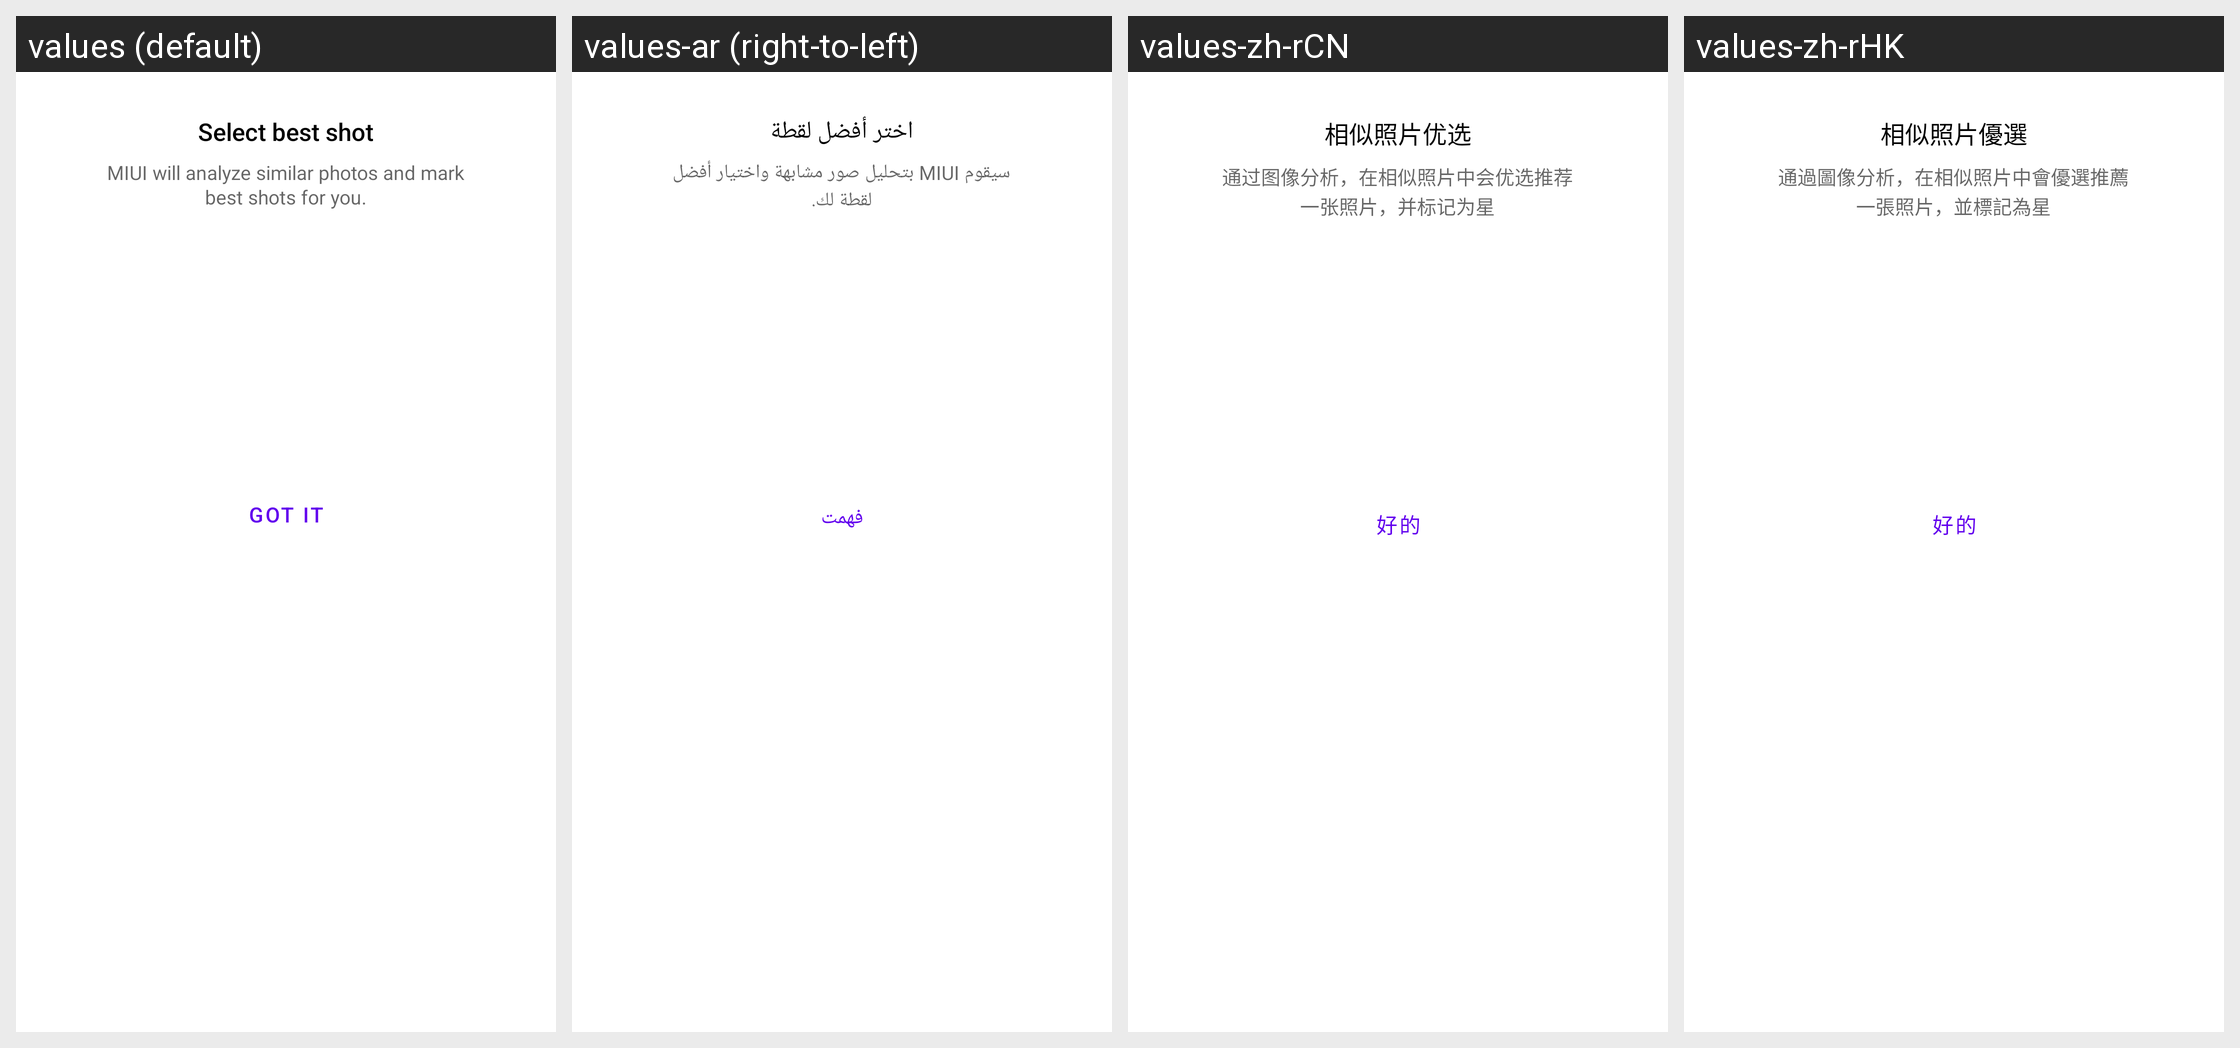

For this localized Android screen grid, give each drawn string resource with its value in every locale shown.
Android screen res/layout/image_selection_tips_dialog.xml rendered under 4 locales, left to right: values (default), values-ar (right-to-left), values-zh-rCN, values-zh-rHK. Device: Nexus 5 (rendered at 1080×1920; each locale shown at half size, 540×960, under a caption strip naming it); theme Theme.MaterialComponents.DayNight.NoActionBar.
Other locales in the repository, not shown: values-as-rIN, values-az-rAZ, values-be, values-bg, values-bn-rBD, values-bs, values-ca, values-cs, values-da, values-de, values-el, values-en-rGB, values-en-rIN, values-es, values-es-rUS, values-et-rEE, values-eu-rES, values-fa-rIR, values-fi, values-fr, values-gl-rES, values-gu-rIN, values-ha-rNG, values-hi, values-hr, values-hu, values-hy-rAM, values-in, values-it, values-iw-rIL, values-ja, values-ka-rGE, values-kk-rKZ, values-km-rKH, values-kn-rIN, values-ko, values-lt, values-lv, values-mk-rMK, values-ml-rIN, values-mr-rIN, values-ms-rMY, values-mt-rMT, values-my-rMM, values-nb, values-ne-rIN, values-ne-rNP, values-nl, values-or-rIN, values-pa-rIN, values-pl, values-pt-rBR, values-pt-rPT, values-ro, values-ru, values-sk, values-sl, values-sq-rAL, values-sr, values-sv, values-ta-rIN, values-te-rIN, values-th, values-tr, values-uk, values-ur-rIN, values-uz-rUZ, values-vi, values-zh-rTW.
Strings drawn on this screen, with the default value and each locale's value (text and hints the layout hard-codes, and strings that could not be matched under every locale, appear in the picture but are not listed):

alert_selection_title
  values: Select best shot
  values-ar: اختر أفضل لقطة
  values-zh-rCN: 相似照片优选
  values-zh-rHK: 相似照片優選

alert_selection_description
  values: MIUI will analyze similar photos and mark best shots for you.
  values-ar: سيقوم MIUI بتحليل صور مشابهة واختيار أفضل لقطة لك.
  values-zh-rCN: 通过图像分析，在相似照片中会优选推荐一张照片，并标记为星
  values-zh-rHK: 通過圖像分析，在相似照片中會優選推薦一張照片，並標記為星

cleaner_scan_ok
  values: Got it
  values-ar: فهمت
  values-zh-rCN: 好的
  values-zh-rHK: 好的
